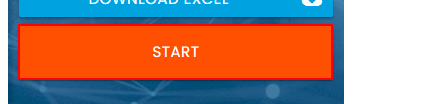
Workflow: Main

Step 1: click on the button

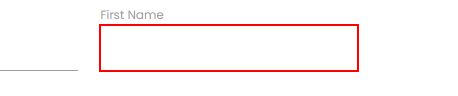
Step 2: type [TransactionItem(0).ToString] into the text box

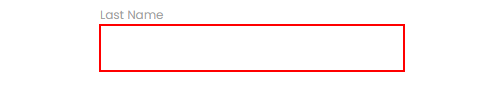
Step 3: type [TransactionItem(1).ToString] into the text box

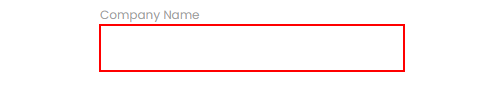
Step 4: type [TransactionItem(2).ToString] into the text box

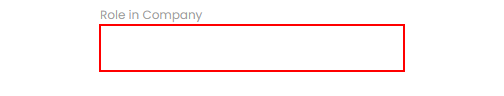
Step 5: type [TransactionItem(3).ToString] into the text box

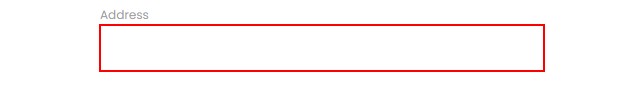
Step 6: type [TransactionItem(4).ToString] into the text box

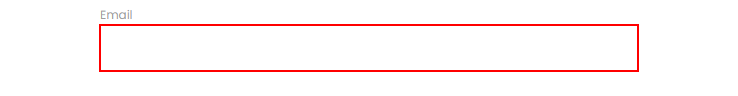
Step 7: type [TransactionItem(5).ToString] into the text box

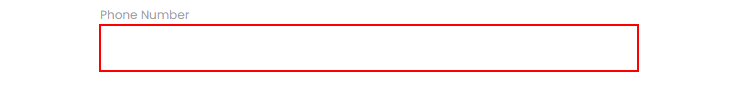
Step 8: type [TransactionItem(6).ToString] into the text box

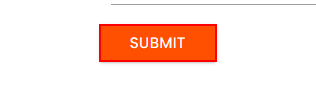
Step 9: click on the text box
